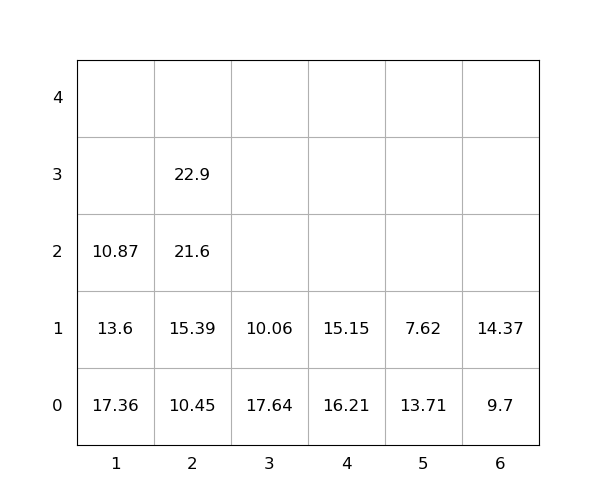

Data behind this chart, as committed beside it:
idx, loc_x, loc_y, loc_z, weight, seq, emerg, reloc, size(ft)
1, 5, 0, 0, 13.71, 0, 0, 1.0, 20
2, 5, 0, 1, 7.62, 0, 0, 1.0, 20
3, 4, 0, 0, 16.21, 0, 0, 1.0, 20
4, 2, 0, 0, 10.45, 0, 0, 0, 20
5, 1, 0, 0, 17.36, 0, 0, 1.0, 20
6, 1, 0, 1, 13.6, 0, 0, 1.0, 20
7, 2, 0, 1, 15.39, 0, 0, 0, 20
8, 3, 0, 0, 17.64, 0, 0, 1.0, 20
9, 4, 0, 1, 15.15, 0, 0, 1.0, 20
10, 3, 0, 1, 10.06, 0, 0, 1.0, 20
11, 6, 0, 0, 9.7, 1, 0, 0, 20
12, 6, 0, 1, 14.37, 2, 0, 0, 20
13, 2, 0, 2, 21.6, 3, 0, 0, 20
14, 2, 0, 3, 22.9, 4, 0, 0, 20
15, 1, 0, 2, 10.87, 5, 0, 1.0, 20
